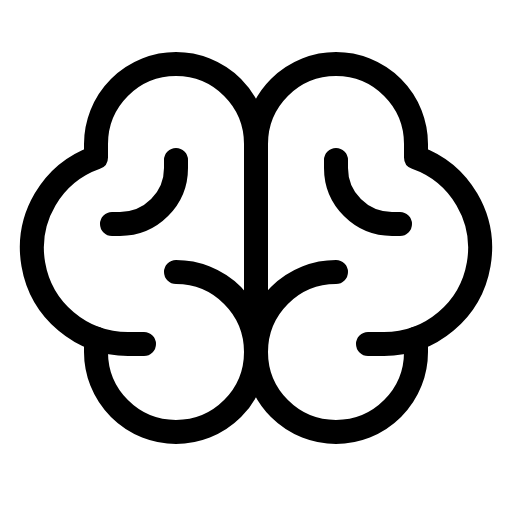
t = 0.00 s
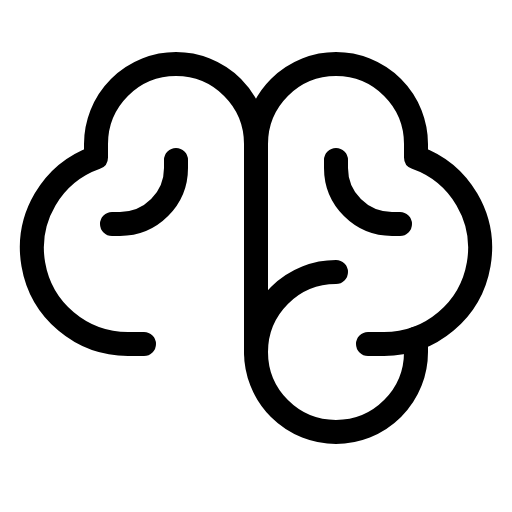
t = 1.50 s
t = 1.88 s: frame unchanged from t = 0.00 s, image omitted
t = 2.25 s: frame unchanged from t = 0.00 s, image omitted
t = 2.63 s: frame unchanged from t = 0.00 s, image omitted

The animated SVG that drew these frames (rendered in a browser with its animation timeline set to each time). Animation: 1 CSS @keyframes rule; one cycle of 3.00 s, repeats indefinitely.

<svg xmlns="http://www.w3.org/2000/svg" viewBox="0 0 256 256">
  <style>
    .draw-line {
      stroke-dasharray: 2000;
      stroke-dashoffset: 0;
    }
    svg:hover .draw-line {
      animation: phosphor-draw-in 1.5s ease-in-out infinite alternate;
    }
    @keyframes phosphor-draw-in {
      0%   { stroke-dashoffset: 0; }
      100% { stroke-dashoffset: 2000; }
    }
  </style><rect width="256" height="256" fill="none"/><path d="M88,136a40,40,0,1,1-40,40v-6.73" fill="none" stroke="currentColor" stroke-linecap="round" stroke-linejoin="round" stroke-width="12" class="draw-line" pathLength="1" style="animation-delay: 0s"/><path d="M168,136a40,40,0,1,0,40,40v-6.73" fill="none" stroke="currentColor" stroke-linecap="round" stroke-linejoin="round" stroke-width="12" class="draw-line" pathLength="1" style="animation-delay: 0.3s"/><path d="M72,172H64A48,48,0,0,1,48,78.73V72a40,40,0,0,1,80,0V176" fill="none" stroke="currentColor" stroke-linecap="round" stroke-linejoin="round" stroke-width="12" class="draw-line" pathLength="1" style="animation-delay: 0.6s"/><path d="M184,172h8a48,48,0,0,0,16-93.27V72a40,40,0,0,0-80,0" fill="none" stroke="currentColor" stroke-linecap="round" stroke-linejoin="round" stroke-width="12" class="draw-line" pathLength="1" style="animation-delay: 0.9s"/><path d="M200,112h-4a28,28,0,0,1-28-28V80" fill="none" stroke="currentColor" stroke-linecap="round" stroke-linejoin="round" stroke-width="12" class="draw-line" pathLength="1" style="animation-delay: 1.2s"/><path d="M56,112h4A28,28,0,0,0,88,84V80" fill="none" stroke="currentColor" stroke-linecap="round" stroke-linejoin="round" stroke-width="12" class="draw-line" pathLength="1" style="animation-delay: 1.5s"/></svg>
